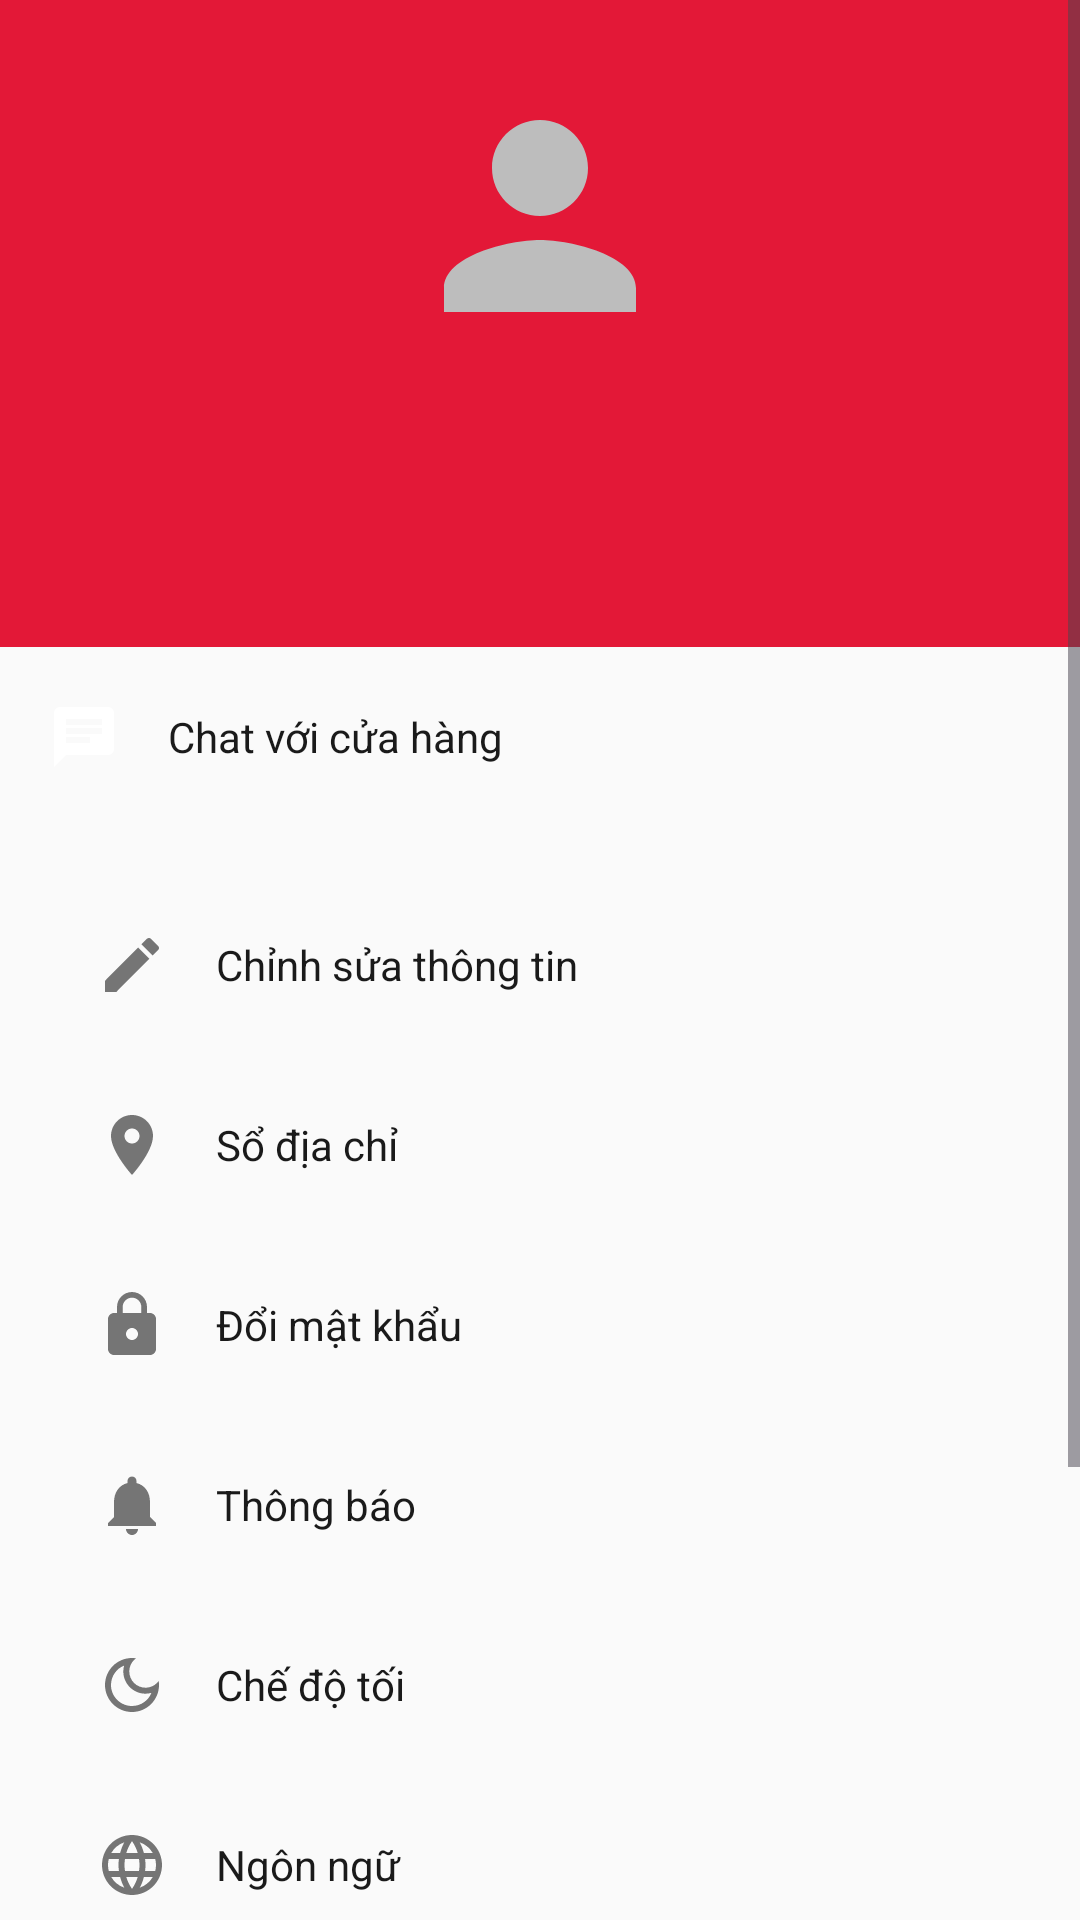

Write the Android layout XML for this screen, with the resource values it uses.
<!-- AndroidManifest.xml: application theme Theme.PizzaApp -->
<!-- res/layout/fragment_profile.xml -->
<?xml version="1.0" encoding="utf-8"?>
<ScrollView xmlns:android="http://schemas.android.com/apk/res/android"
    xmlns:app="http://schemas.android.com/apk/res-auto"
    android:layout_width="match_parent"
    android:layout_height="match_parent"
    android:background="@color/background"
    android:fillViewport="true">

    <LinearLayout
        android:layout_width="match_parent"
        android:layout_height="wrap_content"
        android:orientation="vertical">

        
        <LinearLayout
            android:layout_width="match_parent"
            android:layout_height="wrap_content"
            android:orientation="vertical"
            android:gravity="center"
            android:padding="@dimen/spacing_lg"
            android:background="@color/red_primary">

            <com.google.android.material.imageview.ShapeableImageView
                android:id="@+id/ivAvatar"
                android:layout_width="96dp"
                android:layout_height="96dp"
                android:scaleType="centerCrop"
                android:src="@drawable/ic_avatar_default"
                app:shapeAppearanceOverlay="@style/CircleImage"
                android:contentDescription="@string/profile_avatar" />

            <TextView
                android:id="@+id/tvName"
                android:layout_width="wrap_content"
                android:layout_height="wrap_content"
                android:layout_marginTop="@dimen/spacing_sm"
                android:textColor="@color/text_on_primary"
                android:textSize="@dimen/text_h3"
                android:textStyle="bold" />

            <TextView
                android:id="@+id/tvEmail"
                android:layout_width="wrap_content"
                android:layout_height="wrap_content"
                android:textColor="@color/text_on_primary"
                android:alpha="0.85" />
        <TextView
            android:id="@+id/tvPhone"
            android:layout_width="wrap_content"
            android:layout_height="wrap_content"
            android:textColor="@color/text_secondary"
            android:textSize="@dimen/text_sm" />


        </LinearLayout>

        

        <LinearLayout
            android:id="@+id/layoutChat"
            style="@style/ProfileMenuItem"
            android:layout_width="match_parent"
            android:layout_height="wrap_content">
            <ImageView android:layout_width="24dp" android:layout_height="24dp"
                android:src="@drawable/ic_chat" android:contentDescription="@string/chat_with_store" />
            <TextView android:layout_width="0dp" android:layout_height="wrap_content"
                android:layout_weight="1" android:layout_marginStart="@dimen/spacing_md"
                android:text="@string/chat_with_store" android:textColor="@color/text_primary" />
        </LinearLayout>

        <LinearLayout
            android:layout_width="match_parent"
            android:layout_height="wrap_content"
            android:orientation="vertical"
            android:padding="@dimen/spacing_md">

            <TextView
                android:id="@+id/layoutEditProfile"
                style="@style/ProfileMenuItem"
                android:text="@string/profile_edit"
                android:drawableStart="@drawable/ic_edit" />

            <TextView
                android:id="@+id/layoutAddresses"
                style="@style/ProfileMenuItem"
                android:text="@string/profile_addresses"
                android:drawableStart="@drawable/ic_location" />

            <TextView
                android:id="@+id/layoutChangePassword"
                style="@style/ProfileMenuItem"
                android:text="@string/profile_change_password"
                android:drawableStart="@drawable/ic_lock" />

            <TextView
                android:id="@+id/itemNotifications"
                style="@style/ProfileMenuItem"
                android:text="@string/profile_notifications"
                android:drawableStart="@drawable/ic_notification" />

            <TextView
                android:id="@+id/itemDarkMode"
                style="@style/ProfileMenuItem"
                android:text="@string/profile_dark_mode"
                android:drawableStart="@drawable/ic_dark_mode" />

            <TextView
                android:id="@+id/itemLanguage"
                style="@style/ProfileMenuItem"
                android:text="@string/profile_language"
                android:drawableStart="@drawable/ic_language" />

            <TextView
                android:id="@+id/itemAbout"
                style="@style/ProfileMenuItem"
                android:text="@string/profile_about"
                android:drawableStart="@drawable/ic_info" />

            <TextView
                android:id="@+id/layoutLogout"
                style="@style/ProfileMenuItem"
                android:text="@string/profile_logout"
                android:textColor="@color/red_primary"
                android:drawableStart="@drawable/ic_logout" />

            <TextView
                android:id="@+id/layoutDeleteAccount"
                style="@style/ProfileMenuItem"
                android:text="@string/profile_delete_account"
                android:textColor="@color/red_primary"
                android:drawableStart="@drawable/ic_delete" />
        </LinearLayout>
    </LinearLayout>
</ScrollView>
<!-- resources referenced by this layout -->
<resources>
  <color name="background">#FAFAFA</color>
  <color name="red_primary">#E31837</color>
  <color name="text_on_primary">#FFFFFF</color>
  <color name="text_primary">#1A1A1A</color>
  <color name="text_secondary">#757575</color>
  <dimen name="spacing_lg">24dp</dimen>
  <dimen name="spacing_md">16dp</dimen>
  <dimen name="spacing_sm">12dp</dimen>
  <dimen name="text_h3">18sp</dimen>
  <dimen name="text_sm">12sp</dimen>
  <!-- drawable ic_avatar_default (drawable) -->
  <vector xmlns:android="http://schemas.android.com/apk/res/android"
      android:width="48dp"
      android:height="48dp"
      android:viewportWidth="24"
      android:viewportHeight="24">
      <path
          android:fillColor="#BDBDBD"
          android:pathData="M12,12c2.21,0 4,-1.79 4,-4s-1.79,-4 -4,-4 -4,1.79 -4,4 1.79,4 4,4zM12,14c-2.67,0 -8,1.34 -8,4v2h16v-2c0,-2.66 -5.33,-4 -8,-4z"/>
  </vector>
  <!-- drawable ic_chat (drawable) -->
  <vector xmlns:android="http://schemas.android.com/apk/res/android"
      android:width="24dp"
      android:height="24dp"
      android:viewportWidth="24"
      android:viewportHeight="24"
      android:tint="@color/text_on_primary">
      <path
          android:fillColor="@android:color/white"
          android:pathData="M20,2H4c-1.1,0 -1.99,0.9 -1.99,2L2,22l4,-4h14c1.1,0 2,-0.9 2,-2V4c0,-1.1 -0.9,-2 -2,-2zM6,9h12v2H6V9zM14,14H6v-2h8v2zM18,8H6V6h12v2z"/>
  </vector>
  <!-- drawable ic_edit (drawable) -->
  <vector xmlns:android="http://schemas.android.com/apk/res/android"
      android:width="24dp"
      android:height="24dp"
      android:viewportWidth="24"
      android:viewportHeight="24"
      android:tint="@color/text_secondary">
      <path
          android:fillColor="@android:color/white"
          android:pathData="M3,17.25V21h3.75L17.81,9.94l-3.75,-3.75L3,17.25zM20.71,7.04c0.39,-0.39 0.39,-1.02 0,-1.41l-2.34,-2.34c-0.39,-0.39 -1.02,-0.39 -1.41,0l-1.83,1.83 3.75,3.75 1.83,-1.83z"/>
  </vector>
  <!-- drawable ic_location (drawable) -->
  <vector xmlns:android="http://schemas.android.com/apk/res/android"
      android:width="24dp"
      android:height="24dp"
      android:viewportWidth="24"
      android:viewportHeight="24"
      android:tint="@color/red_primary">
      <path
          android:fillColor="@android:color/white"
          android:pathData="M12,2C8.13,2 5,5.13 5,9c0,5.25 7,13 7,13s7,-7.75 7,-13c0,-3.87 -3.13,-7 -7,-7zM12,11.5c-1.38,0 -2.5,-1.12 -2.5,-2.5s1.12,-2.5 2.5,-2.5 2.5,1.12 2.5,2.5 -1.12,2.5 -2.5,2.5z"/>
  </vector>
  <!-- drawable ic_logout (drawable) -->
  <vector xmlns:android="http://schemas.android.com/apk/res/android"
      android:width="24dp"
      android:height="24dp"
      android:viewportWidth="24"
      android:viewportHeight="24"
      android:tint="@color/red_primary">
      <path
          android:fillColor="@android:color/white"
          android:pathData="M17,7l-1.41,1.41L18.17,11H8v2h10.17l-2.58,2.58L17,17l5,-5zM4,5h8V3H4c-1.1,0 -2,0.9 -2,2v14c0,1.1 0.9,2 2,2h8v-2H4V5z"/>
  </vector>
  <string name="chat_with_store">Chat với cửa hàng</string>
  <string name="profile_about">Giới thiệu</string>
  <string name="profile_addresses">Sổ địa chỉ</string>
  <string name="profile_avatar">Ảnh đại diện</string>
  <string name="profile_change_password">Đổi mật khẩu</string>
  <string name="profile_dark_mode">Chế độ tối</string>
  <string name="profile_delete_account">Xoá tài khoản</string>
  <string name="profile_edit">Chỉnh sửa thông tin</string>
  <string name="profile_language">Ngôn ngữ</string>
  <string name="profile_logout">Đăng xuất</string>
  <string name="profile_notifications">Thông báo</string>
  <style name="CircleImage">
          <item name="cornerSize">50%</item>
      </style>
  <dimen name="text_body">14sp</dimen>
  <color name="md_theme_primary_container">#FFD9DC</color>
  <color name="yellow_accent">#FDBC2C</color>
  <color name="surface">#FFFFFF</color>
  <color name="md_theme_error">#B3261E</color>
</resources>
